Run: headless pygame with SDL's dummy video driver; simulated clock (each Clock.tick advances the game by its frame time, no real sleeping); random seed 0; keys injected as events and as key.get_pressed() state; no mouse input.
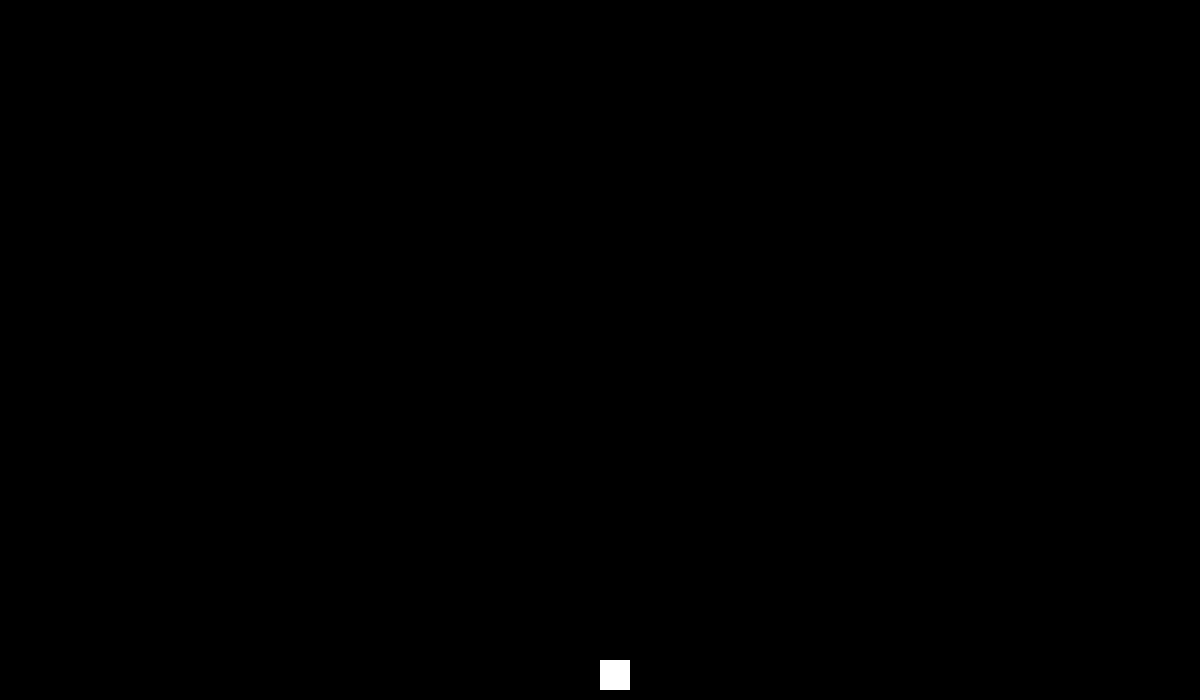
Frame 1 of 4 · flips 1–60 · no input
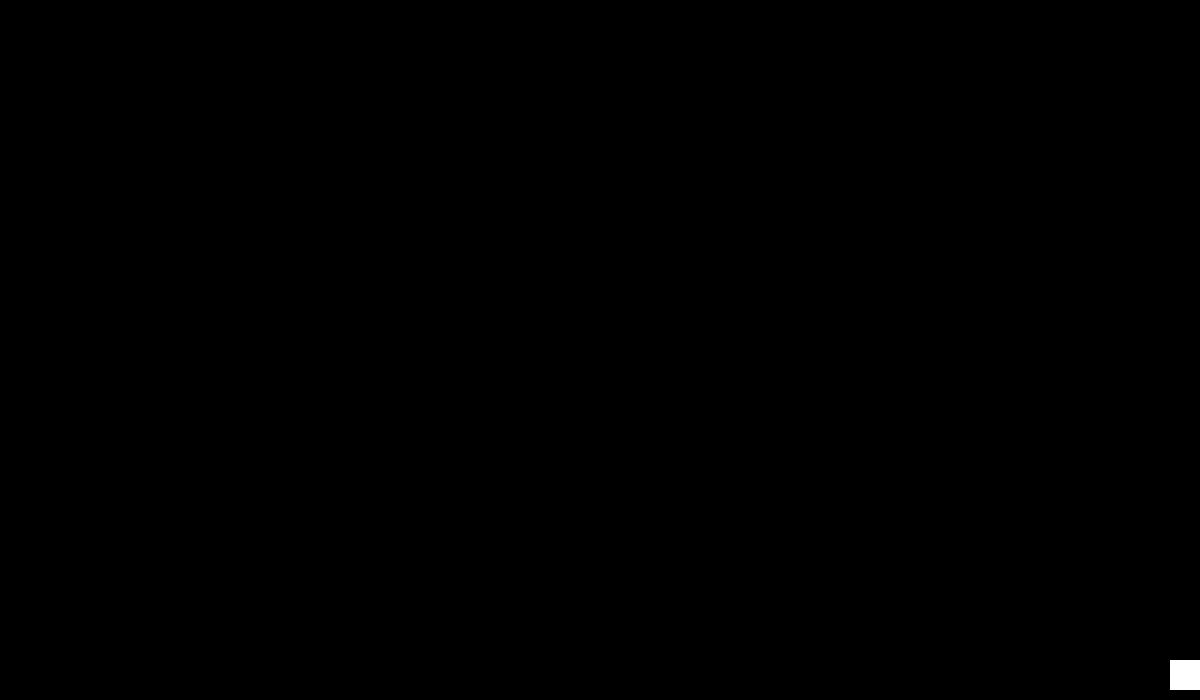
Frame 2 of 4 · flips 61–180 · tapped SPACE, RETURN · held RIGHT (→), D
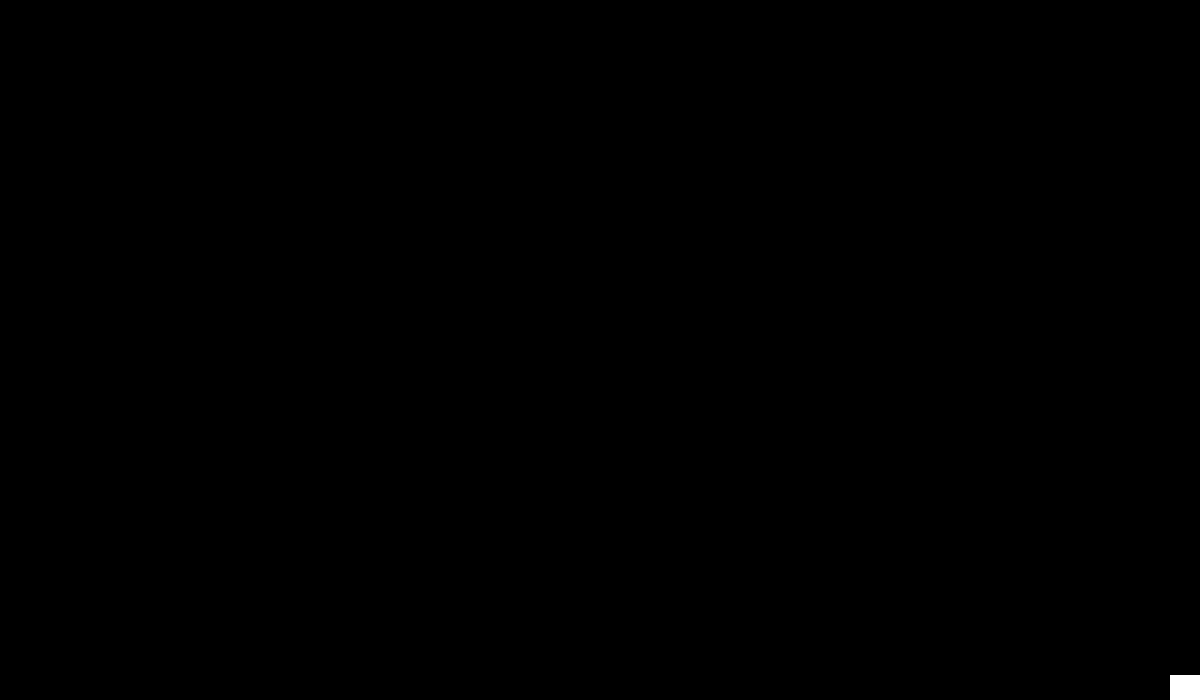
Frame 3 of 4 · flips 181–300 · held DOWN (↓), S
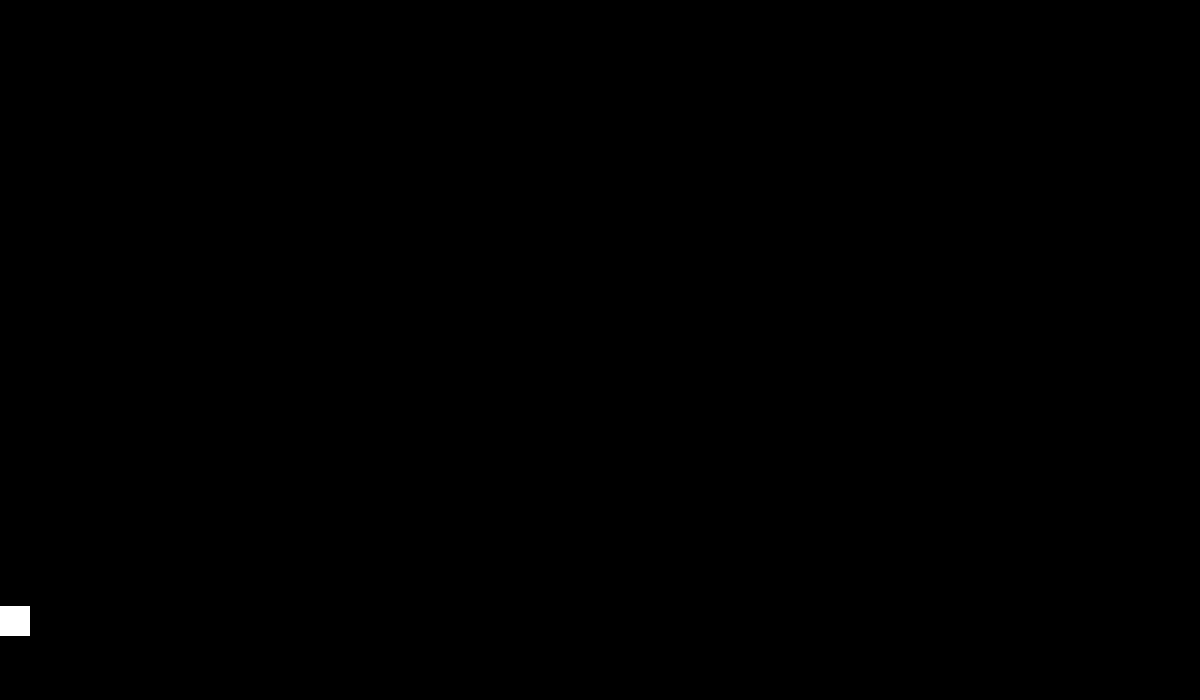
Frame 4 of 4 · flips 301–420 · held LEFT (←), A, UP (↑), W

The pygame program that drew these frames:

import random
import pygame
import sys

pygame.init()

def level4():
    
    ancho = 1200
    alto = 700
    ventana = pygame.display.set_mode((ancho,alto))
    pygame.display.set_caption("minilevel 2")

    jugador = pygame.Rect(600,600,30,30)
    color_jugador = (255,255,255)
    velocidad = 15
    
   
   
    

    
    velocidad_jugador = 15
    velocidad_y = 0
    gravedad = 1
    fuerza_salto = -15
    en_suelo = True
    suelo_y = 690

    clock = pygame.time.Clock()
    while True:
        for event in pygame.event.get():
            if event.type == pygame.QUIT:
                pygame.quit()
                sys.exit()
            if event.type == pygame.KEYDOWN:
                if event.key == pygame.K_SPACE and en_suelo:
                    velocidad_y = fuerza_salto
                    en_suelo = False 
        velocidad_y += gravedad
        jugador.y += velocidad_y
        if jugador.y >= suelo_y - jugador.height:
            jugador.y = suelo_y - jugador.height
            velocidad_y = 0
            en_suelo = True   
    
        teclas = pygame.key.get_pressed()
        if teclas[pygame.K_LEFT] and jugador.left >0:
            jugador.x -= velocidad   
        if teclas[pygame.K_RIGHT] and jugador.right <ancho:
            jugador.x += velocidad 
        if teclas[pygame.K_UP] and jugador.top >0:
            jugador.y -= velocidad
        if teclas[pygame.K_DOWN] and jugador.bottom <alto:
            jugador.y += velocidad
    
                        
        ventana.fill((0,0,0))
        pygame.draw.rect(ventana,color_jugador,jugador) 
        
        
        pygame.display.flip()
        
        clock.tick(60)

    pygame.quit
    sys.exit
level4()
